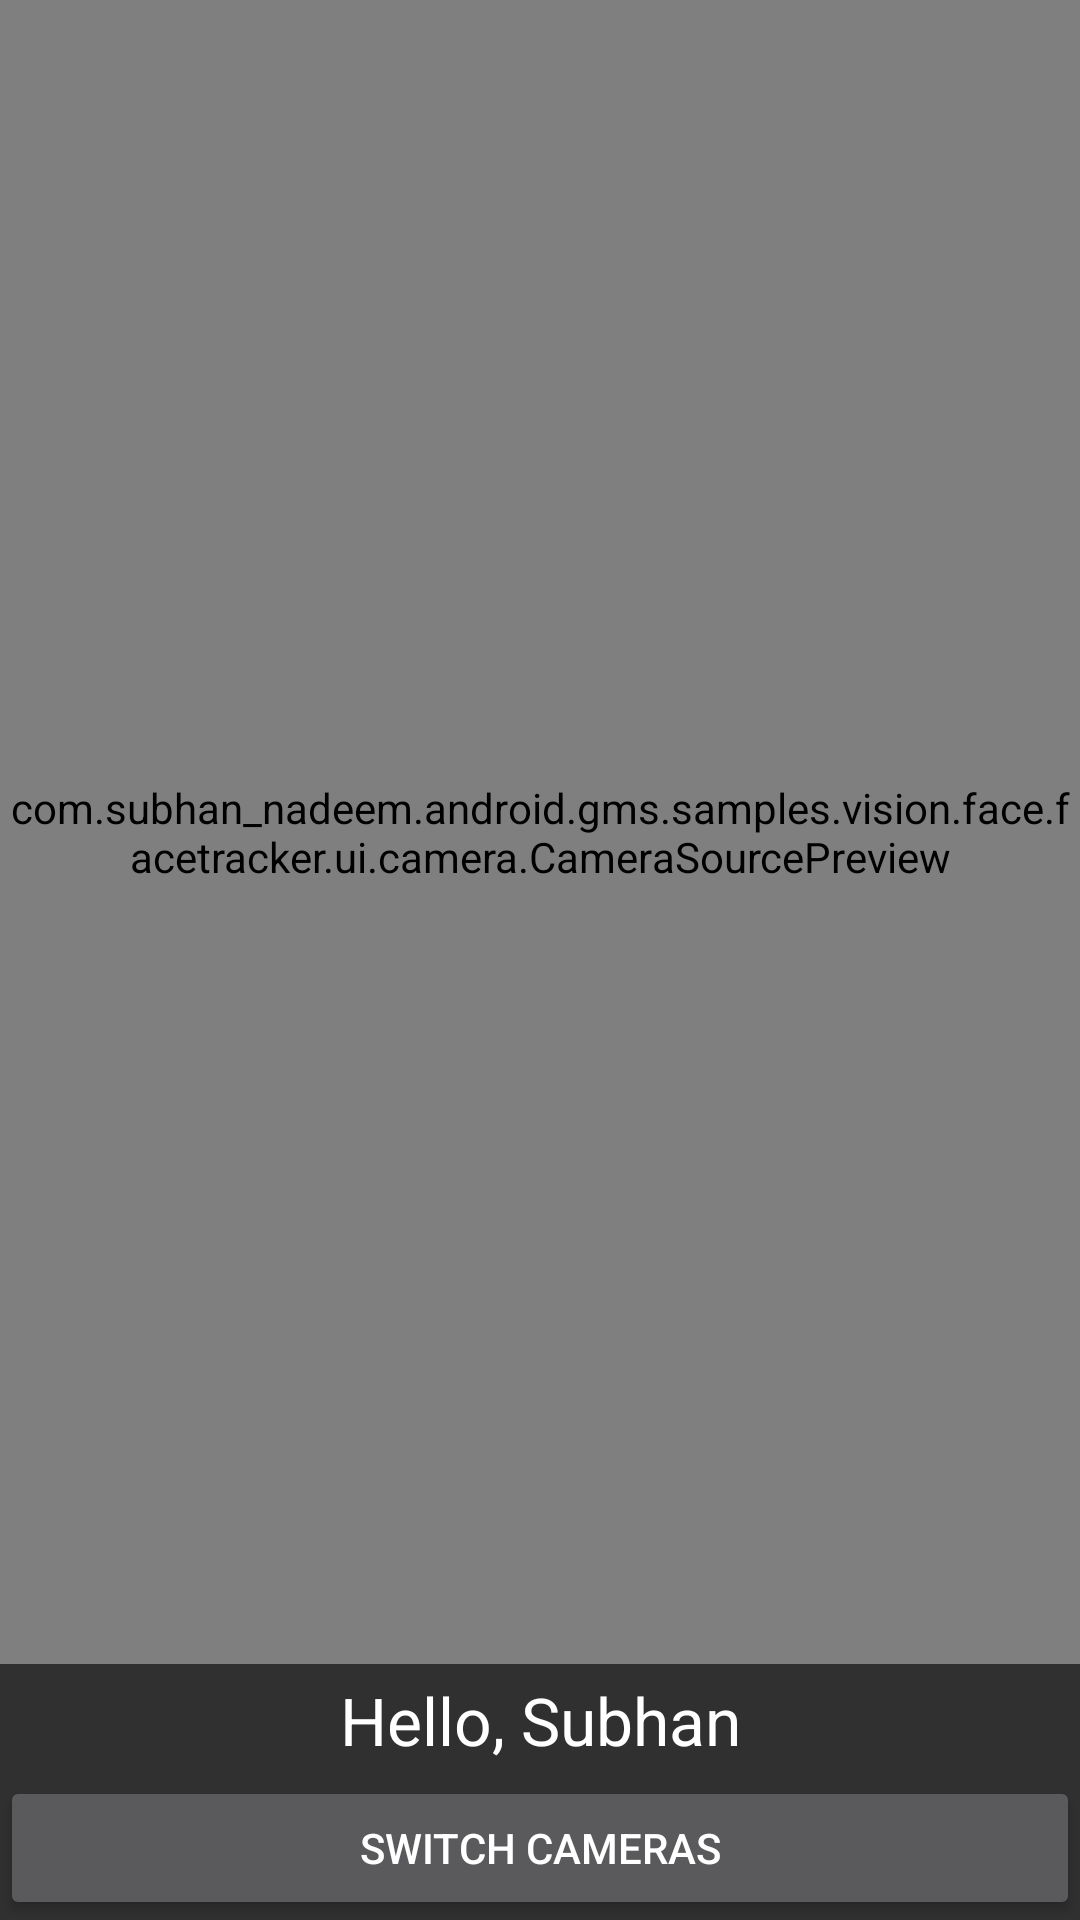

Reconstruct the res/layout file that produces this screen, plus the resources it refers to.
<!-- AndroidManifest.xml: application theme Theme.AppCompat -->
<!-- res/layout/main.xml -->
<?xml version="1.0" encoding="utf-8"?>
<LinearLayout
    xmlns:android="http://schemas.android.com/apk/res/android"
    android:id="@+id/topLayout"
    android:orientation="vertical"
    android:layout_width="match_parent"
    android:layout_height="match_parent"
    android:keepScreenOn="true">

  <com.example.android.gms.samples.vision.face.facetracker.ui.camera.CameraSourcePreview
      android:id="@+id/preview"
      android:layout_width="match_parent"
      android:layout_gravity="center"
      android:layout_weight="1"
      android:layout_height="match_parent">
    <com.example.android.gms.samples.vision.face.facetracker.ui.camera.GraphicOverlay
        android:id="@+id/faceOverlay"
        android:layout_width="match_parent"
        android:layout_height="match_parent" />

    <ProgressBar
        style="@style/Widget.AppCompat.ProgressBar"
        android:layout_width="wrap_content"
        android:id="@+id/progressBar"
        android:foregroundGravity="top"
        android:layout_height="wrap_content"/>
  </com.example.android.gms.samples.vision.face.facetracker.ui.camera.CameraSourcePreview>

  <TextView
      android:layout_width="match_parent"
      android:id="@+id/personText"
      android:text="Hello, Subhan"
      android:gravity="center"
      android:textAppearance="@style/TextAppearance.AppCompat.Large"
      android:padding="4dp"
      android:layout_height="wrap_content"/>
  <Button
      android:layout_width="match_parent"
      android:id="@+id/cameraButton"
      android:text="Switch Cameras"
      android:layout_height="wrap_content"/>
</LinearLayout>
<!-- resources referenced by this layout -->
<resources>

</resources>
